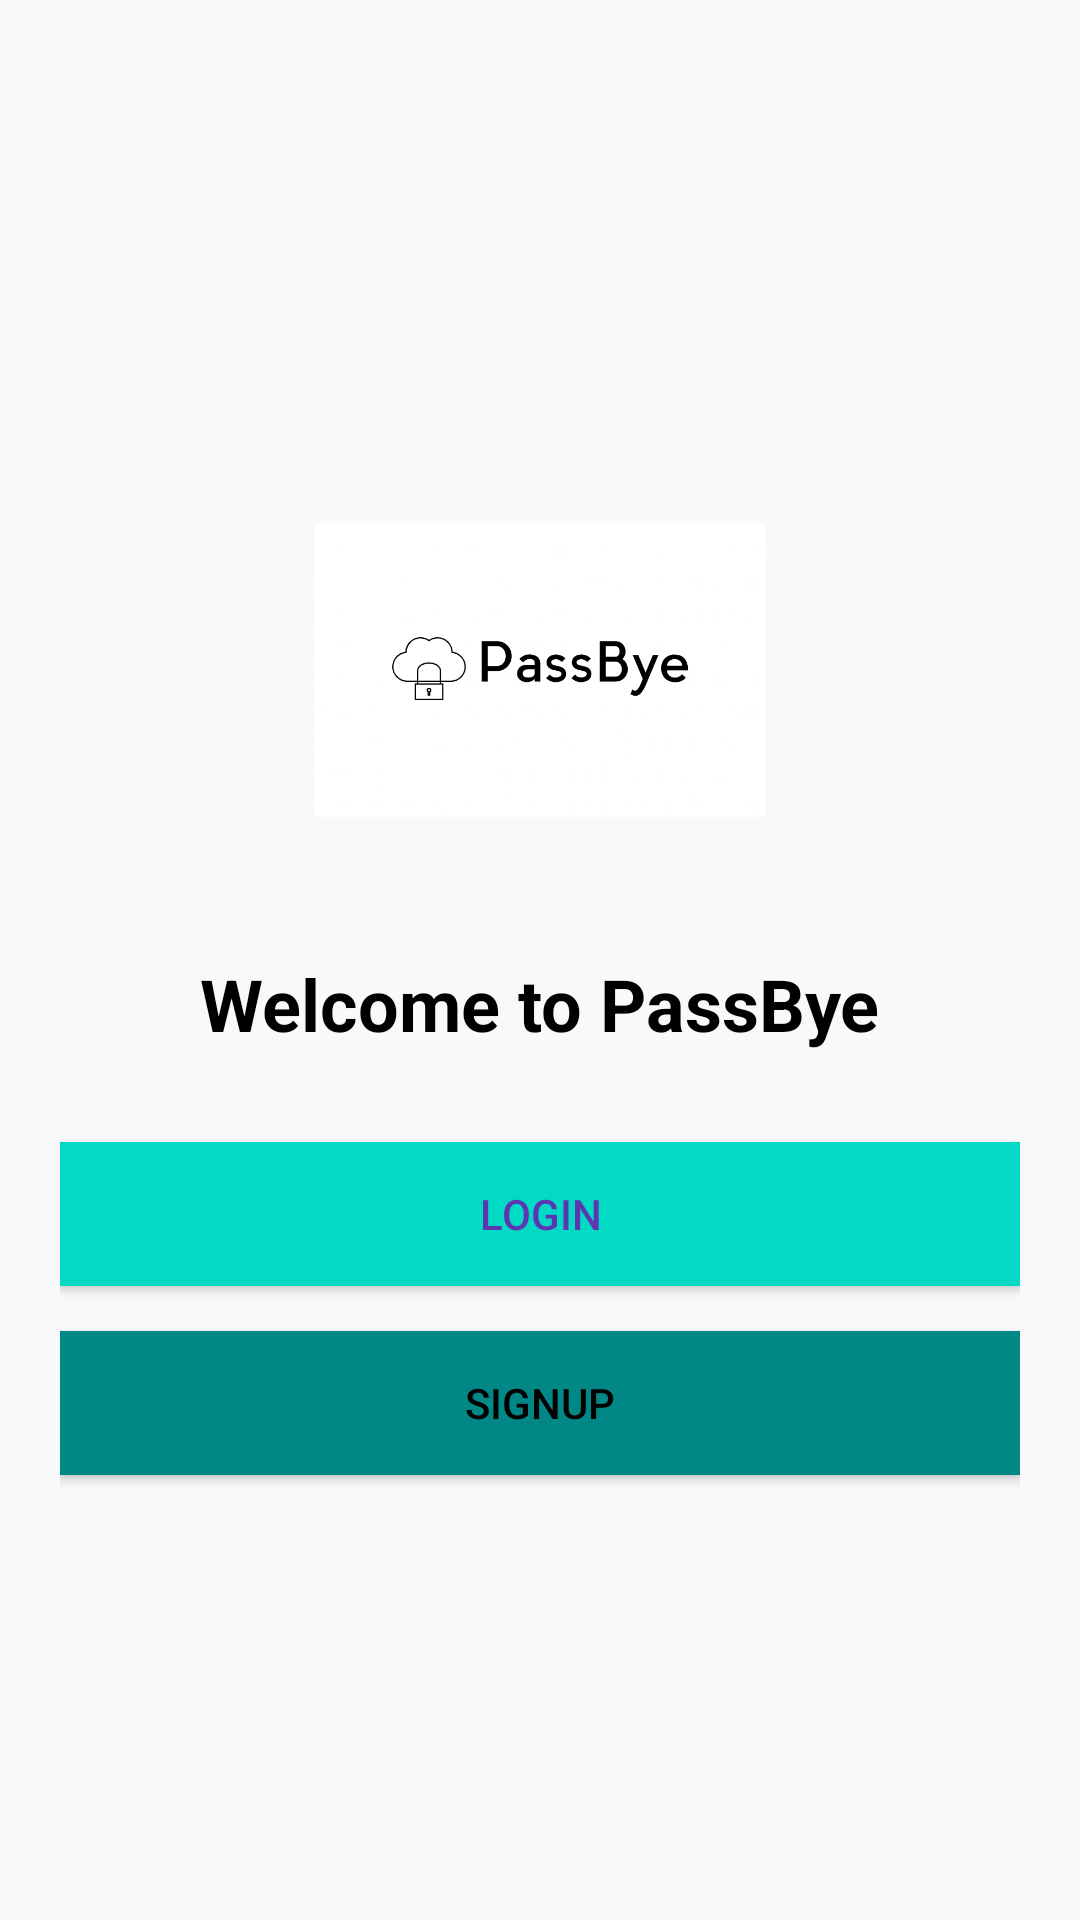

The Android layout XML behind this screen, and the referenced resources:
<!-- AndroidManifest.xml: activity theme Theme.PassBye -->
<!-- res/layout/activity_welcome.xml -->
<?xml version="1.0" encoding="utf-8"?>
<LinearLayout
    xmlns:android="http://schemas.android.com/apk/res/android"
    android:layout_width="match_parent"
    android:layout_height="match_parent"
    android:orientation="vertical"
    android:gravity="center"
    android:padding="20dp"
    android:background="#f8f9fa">

    <ImageView
        android:id="@+id/imgLogo"
        android:layout_width="150dp"
        android:layout_height="150dp"
        android:src="@drawable/passbye"
        android:contentDescription="@string/app_logo" />

    <TextView
        android:id="@+id/tvWelcome"
        android:layout_width="wrap_content"
        android:layout_height="wrap_content"
        android:text="Welcome to PassBye"
        android:textSize="24sp"
        android:textStyle="bold"
        android:layout_marginTop="20dp"
        android:textColor="#000" />

    <Button
        android:id="@+id/btnLogin"
        android:layout_width="match_parent"
        android:layout_height="wrap_content"
        android:layout_marginTop="30dp"
        android:background="@color/teal_200"
        android:text="Login"
        android:textColor="#5E35B1" />

    <Button
        android:id="@+id/btnSignup"
        android:layout_width="match_parent"
        android:layout_height="wrap_content"
        android:layout_marginTop="15dp"
        android:background="@color/teal_700"
        android:text="Signup"
        android:textColor="#000000" />
</LinearLayout>
<!-- resources referenced by this layout -->
<resources>
  <color name="teal_200">#FF03DAC5</color>
  <color name="teal_700">#FF018786</color>
  <!-- drawable passbye: png bitmap (drawable, 54664 bytes) -->
  <string name="app_logo">app_logo</string>
  <style name="Theme.PassBye" parent="Theme.MaterialComponents.DayNight.DarkActionBar">
          
          <item name="colorPrimary">@color/purple_500</item>
          <item name="colorPrimaryVariant">@color/purple_700</item>
          <item name="colorOnPrimary">@color/white</item>
          
          <item name="colorSecondary">@color/teal_200</item>
          <item name="colorSecondaryVariant">@color/teal_700</item>
          <item name="colorOnSecondary">@color/black</item>
          
          <item name="android:statusBarColor">?attr/colorPrimaryVariant</item>
          
      </style>
  <color name="purple_500">#FF6200EE</color>
  <color name="purple_700">#FF3700B3</color>
  <color name="white">#FFFFFFFF</color>
  <color name="black">#FF000000</color>
</resources>
